Run: headless pygame with SDL's dummy video driver; simulated clock (each Clock.tick advances the game by its frame time, no real sleeping); random seed 0; keys injected as events and as key.get_pressed() state; no mouse input.
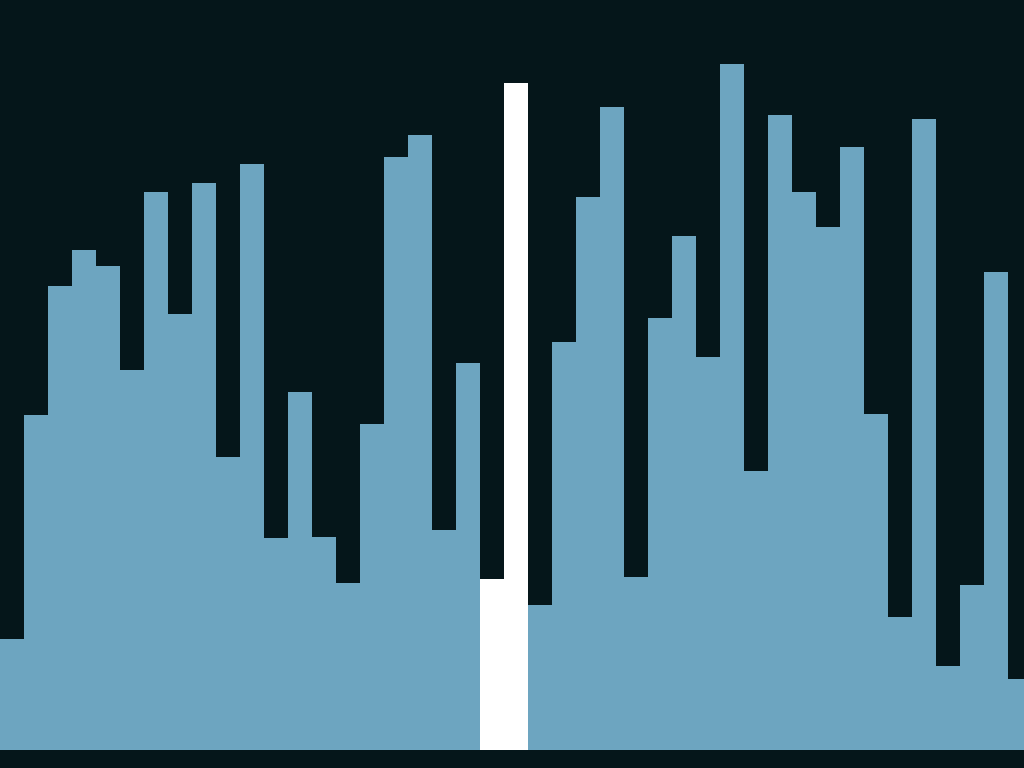
Frame 1 of 4 · flips 1–60 · no input
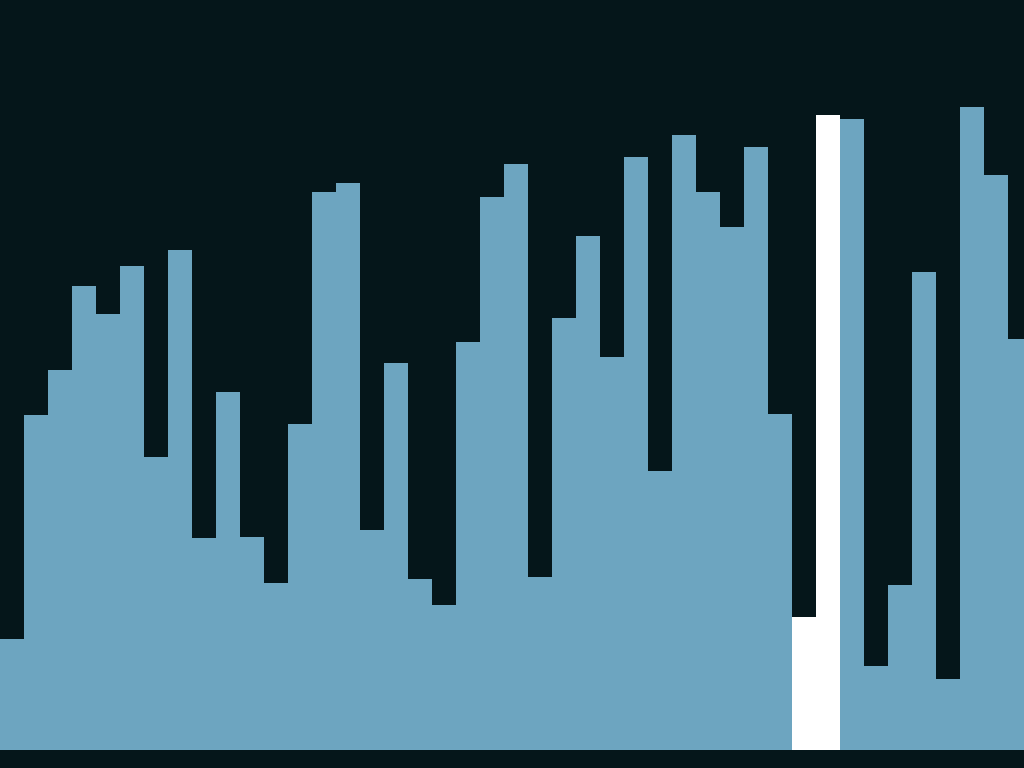
Frame 2 of 4 · flips 61–180 · tapped SPACE, RETURN · held RIGHT (→), D
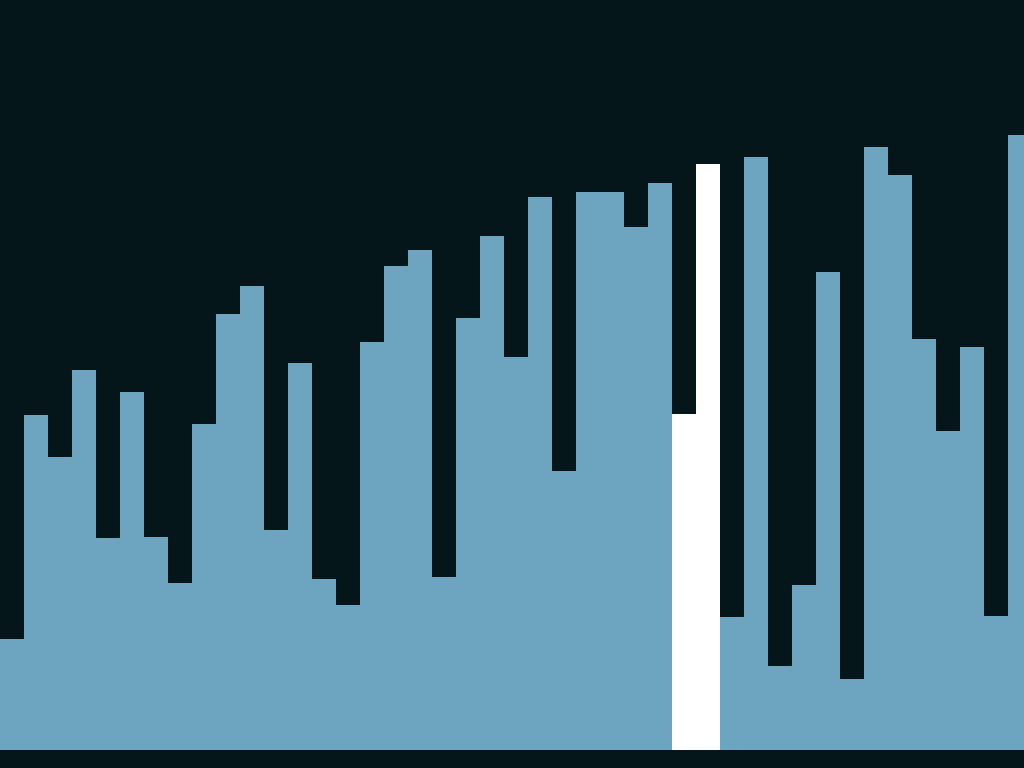
Frame 3 of 4 · flips 181–300 · held DOWN (↓), S
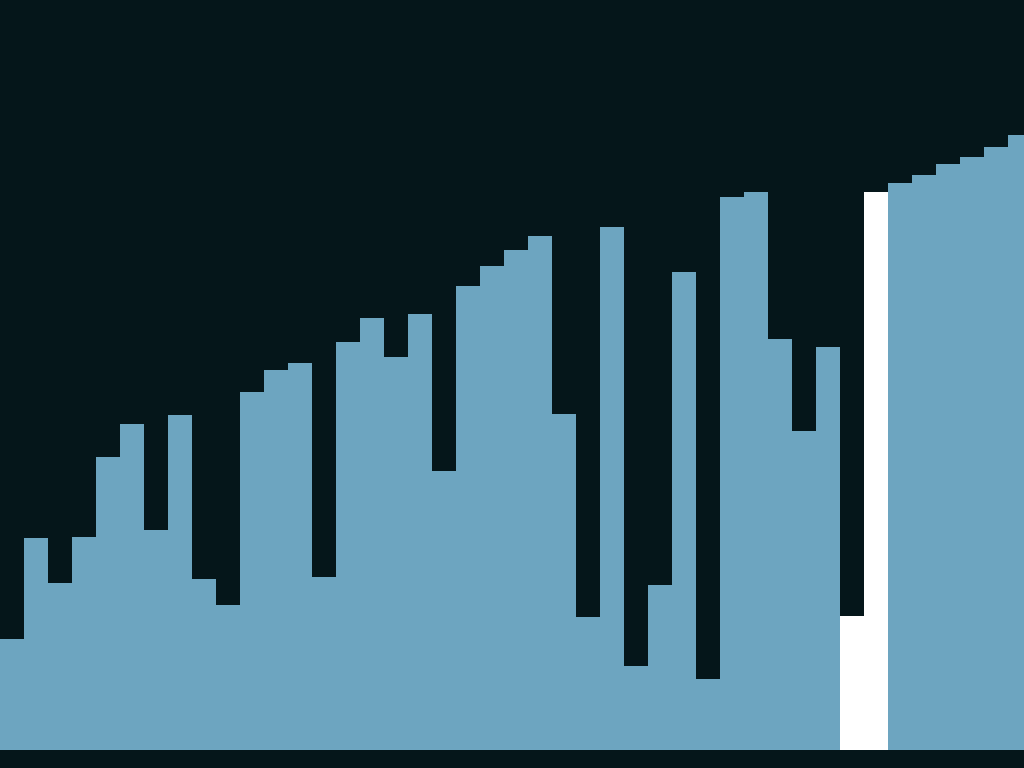
Frame 4 of 4 · flips 301–420 · held LEFT (←), A, UP (↑), W

The pygame program that drew these frames:

import pygame
import sys
import random

pygame.init()
screen = pygame.display.set_mode((1200, 750), pygame.FULLSCREEN)
pygame.display.set_caption("Bubble Sort Visualization")
clock = pygame.time.Clock()

# Constants
ARRAY_SIZE = 50
BAR_WIDTH = 1200 // ARRAY_SIZE
ARRAY = [random.randint(70, 750 - 50) for _ in range(ARRAY_SIZE)]

# Colors
BACKGROUND_COLOR = (5, 22, 26)
BAR_COLOR = (109, 165, 192)
SWAP_COLOR = (255,255, 255)

# Bubble Sort algorithm
def bubble_sort(arr):
    n = len(arr)
    for i in range(n):
        for j in range(0, n-i-1):
            for event in pygame.event.get():
                if event.type == pygame.QUIT:
                    pygame.quit()
                    sys.exit()

            if arr[j] > arr[j+1]:
                arr[j], arr[j+1] = arr[j+1], arr[j]
                draw_array(arr, [j, j+1], SWAP_COLOR)
                pygame.display.flip()
                pygame.time.wait(50)  


# Function to draw the array on the screen
def draw_array(arr, swap_indices=None, color=BAR_COLOR):
    screen.fill(BACKGROUND_COLOR)
    for i, height in enumerate(arr):
        rect = pygame.Rect(i * BAR_WIDTH, 750 - height, BAR_WIDTH, height)
        pygame.draw.rect(screen, color if swap_indices and i in swap_indices else BAR_COLOR, rect)


while True:
    for event in pygame.event.get():
        if event.type == pygame.QUIT:
            pygame.quit()
            sys.exit()
        
        elif event.type == pygame.KEYDOWN:
            if event.key == pygame.K_q:
                screen = pygame.display.set_mode((1200,750))

    print("TEST")
    draw_array(ARRAY)
    print("TEST1")
    pygame.display.flip()
    print("TEST2")
    # Run Bubble Sort algorithm
    bubble_sort(ARRAY)
    print("TEST3")
    # Draw the final state
    draw_array(ARRAY, color=SWAP_COLOR)
    print("TEST4")
    pygame.display.flip()
    print("TEST5")
    # Wait for a key press to exit
    pygame.time.wait(1000)
    print("TEST6")
    pygame.display.update()
    print("TEST7")
    clock.tick(250)
